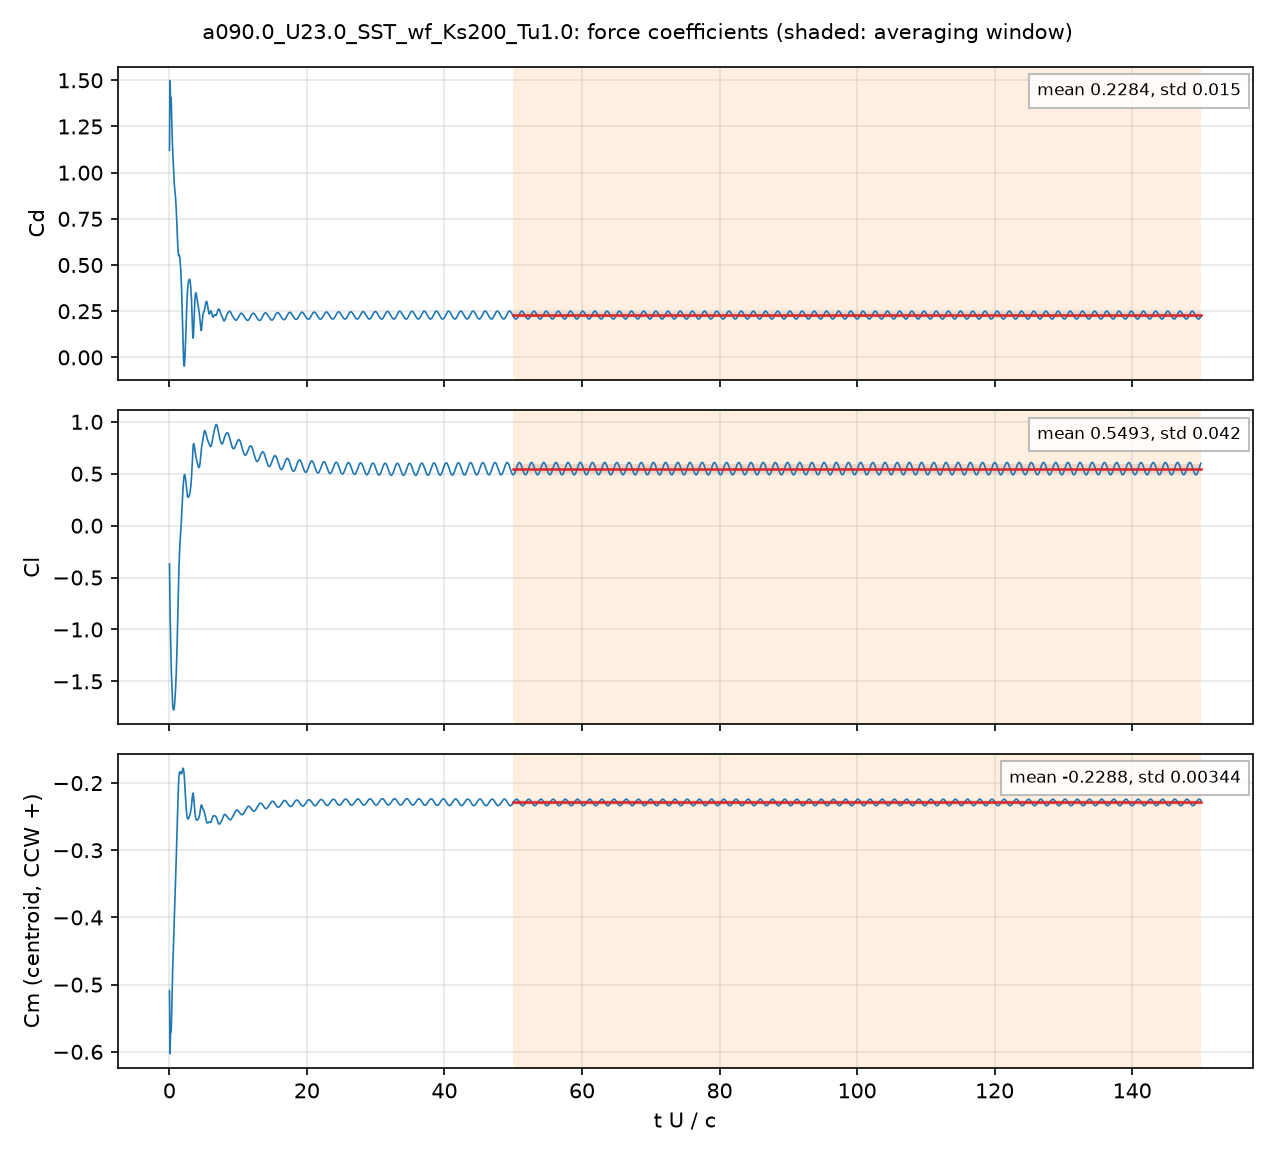

The table this chart was drawn from, first rows:
# a090.0_U23.0_SST_wf_Ks200_Tu1.0: secti…, q = 0.5 U^2, A = c dz, c = 0.048 m; Cm about the centroid, CCW +
# averaging window t U/c = 50 .. 150; de…
t_s, t_U_over_c, Cd, Cl, Cm_z_ccw, Cd_pressure, Cd_viscous
4.2673045e-05, 0.02045, 1.121, -0.3681, -0.5089, 1.111, 0.009232
0.0001222, 0.05854, 1.394, -0.6089, -0.5734, 1.386, 0.007456
0.0001701, 0.08152, 1.487, -0.7255, -0.5971, 1.481, 0.006894
0.0002509, 0.1202, 1.464, -0.8828, -0.5914, 1.457, 0.006487
0.0002926, 0.1402, 1.432, -0.9522, -0.5809, 1.425, 0.00635
0.0003741, 0.1792, 1.403, -1.097, -0.5709, 1.397, 0.006106
0.0004189, 0.2007, 1.403, -1.175, -0.5699, 1.397, 0.005997
0.0005043, 0.2416, 1.402, -1.294, -0.5695, 1.396, 0.006037
0.0005375, 0.2576, 1.398, -1.333, -0.5688, 1.391, 0.006169
0.0006269, 0.3004, 1.358, -1.421, -0.559, 1.351, 0.006698
0.0006695, 0.3208, 1.327, -1.465, -0.55, 1.32, 0.007016
0.000747, 0.3579, 1.268, -1.548, -0.5319, 1.261, 0.007667
0.0007924, 0.3797, 1.236, -1.596, -0.5202, 1.228, 0.00807
0.0008791, 0.4213, 1.18, -1.673, -0.4993, 1.171, 0.008845
0.0009196, 0.4407, 1.159, -1.698, -0.4914, 1.15, 0.009199
0.001, 0.4792, 1.123, -1.732, -0.4784, 1.113, 0.009887
0.00104, 0.4983, 1.107, -1.741, -0.473, 1.097, 0.01022
0.001132, 0.5425, 1.073, -1.76, -0.4611, 1.062, 0.01095
0.001172, 0.5614, 1.058, -1.766, -0.4555, 1.047, 0.01124
0.00125, 0.5988, 1.028, -1.774, -0.4439, 1.016, 0.01178
0.001288, 0.6174, 1.012, -1.775, -0.4373, 0.9999, 0.01203
0.001379, 0.6605, 0.9767, -1.772, -0.4215, 0.9641, 0.01253
0.001417, 0.6789, 0.9637, -1.768, -0.4149, 0.951, 0.01272
0.001506, 0.7217, 0.937, -1.748, -0.3998, 0.9239, 0.01309
0.001544, 0.7399, 0.9271, -1.736, -0.3935, 0.9139, 0.01322
0.001633, 0.7823, 0.9095, -1.701, -0.3805, 0.896, 0.01348
0.001671, 0.8005, 0.9032, -1.684, -0.3751, 0.8896, 0.01357
0.001759, 0.8427, 0.8898, -1.643, -0.3631, 0.876, 0.01372
0.001796, 0.8608, 0.883, -1.622, -0.3579, 0.8692, 0.01377
0.001884, 0.9029, 0.8646, -1.573, -0.3448, 0.8508, 0.01385
0.001922, 0.9209, 0.855, -1.55, -0.3391, 0.8412, 0.01387
0.001997, 0.957, 0.8326, -1.5, -0.3272, 0.8187, 0.01389
0.002048, 0.9811, 0.8164, -1.461, -0.3194, 0.8025, 0.01388
0.002123, 1.017, 0.7889, -1.399, -0.3071, 0.775, 0.01385
0.002174, 1.041, 0.7687, -1.352, -0.2987, 0.7549, 0.01381
0.002249, 1.078, 0.7384, -1.278, -0.2865, 0.7247, 0.01372
0.0023, 1.102, 0.7148, -1.221, -0.2779, 0.7012, 0.01364
0.002376, 1.139, 0.6802, -1.129, -0.2651, 0.6667, 0.01348
0.002415, 1.157, 0.6629, -1.079, -0.2586, 0.6495, 0.01339
0.002503, 1.199, 0.6268, -0.9638, -0.244, 0.6137, 0.01314
0.002551, 1.222, 0.6056, -0.8939, -0.2356, 0.5926, 0.01299
0.002634, 1.262, 0.5769, -0.7726, -0.2221, 0.5642, 0.01272
0.002669, 1.279, 0.5695, -0.7233, -0.2167, 0.5569, 0.0126
0.002758, 1.321, 0.5538, -0.5929, -0.2043, 0.5415, 0.01233
0.002798, 1.341, 0.553, -0.5416, -0.1998, 0.5408, 0.0122
0.002878, 1.379, 0.5516, -0.4393, -0.1923, 0.5396, 0.01197
0.002919, 1.398, 0.5542, -0.3958, -0.1899, 0.5423, 0.01186
0.003, 1.437, 0.5539, -0.318, -0.1861, 0.5422, 0.01167
0.00304, 1.457, 0.5525, -0.2853, -0.185, 0.5409, 0.01159
0.003136, 1.503, 0.5436, -0.2201, -0.1836, 0.5321, 0.01143
0.003177, 1.522, 0.5385, -0.1958, -0.1833, 0.5271, 0.01138
0.00326, 1.562, 0.5219, -0.1494, -0.1833, 0.5106, 0.01128
0.003302, 1.582, 0.5127, -0.1293, -0.1836, 0.5015, 0.01124
0.003385, 1.622, 0.4932, -0.08979, -0.1846, 0.4821, 0.01118
0.003427, 1.642, 0.4823, -0.07062, -0.1851, 0.4711, 0.01115
0.003512, 1.683, 0.4546, -0.0295, -0.1859, 0.4435, 0.01109
0.003554, 1.703, 0.4385, -0.007136, -0.1861, 0.4274, 0.01106
0.003625, 1.737, 0.4093, 0.0314, -0.1864, 0.3984, 0.01099
... 4,942 more rows
